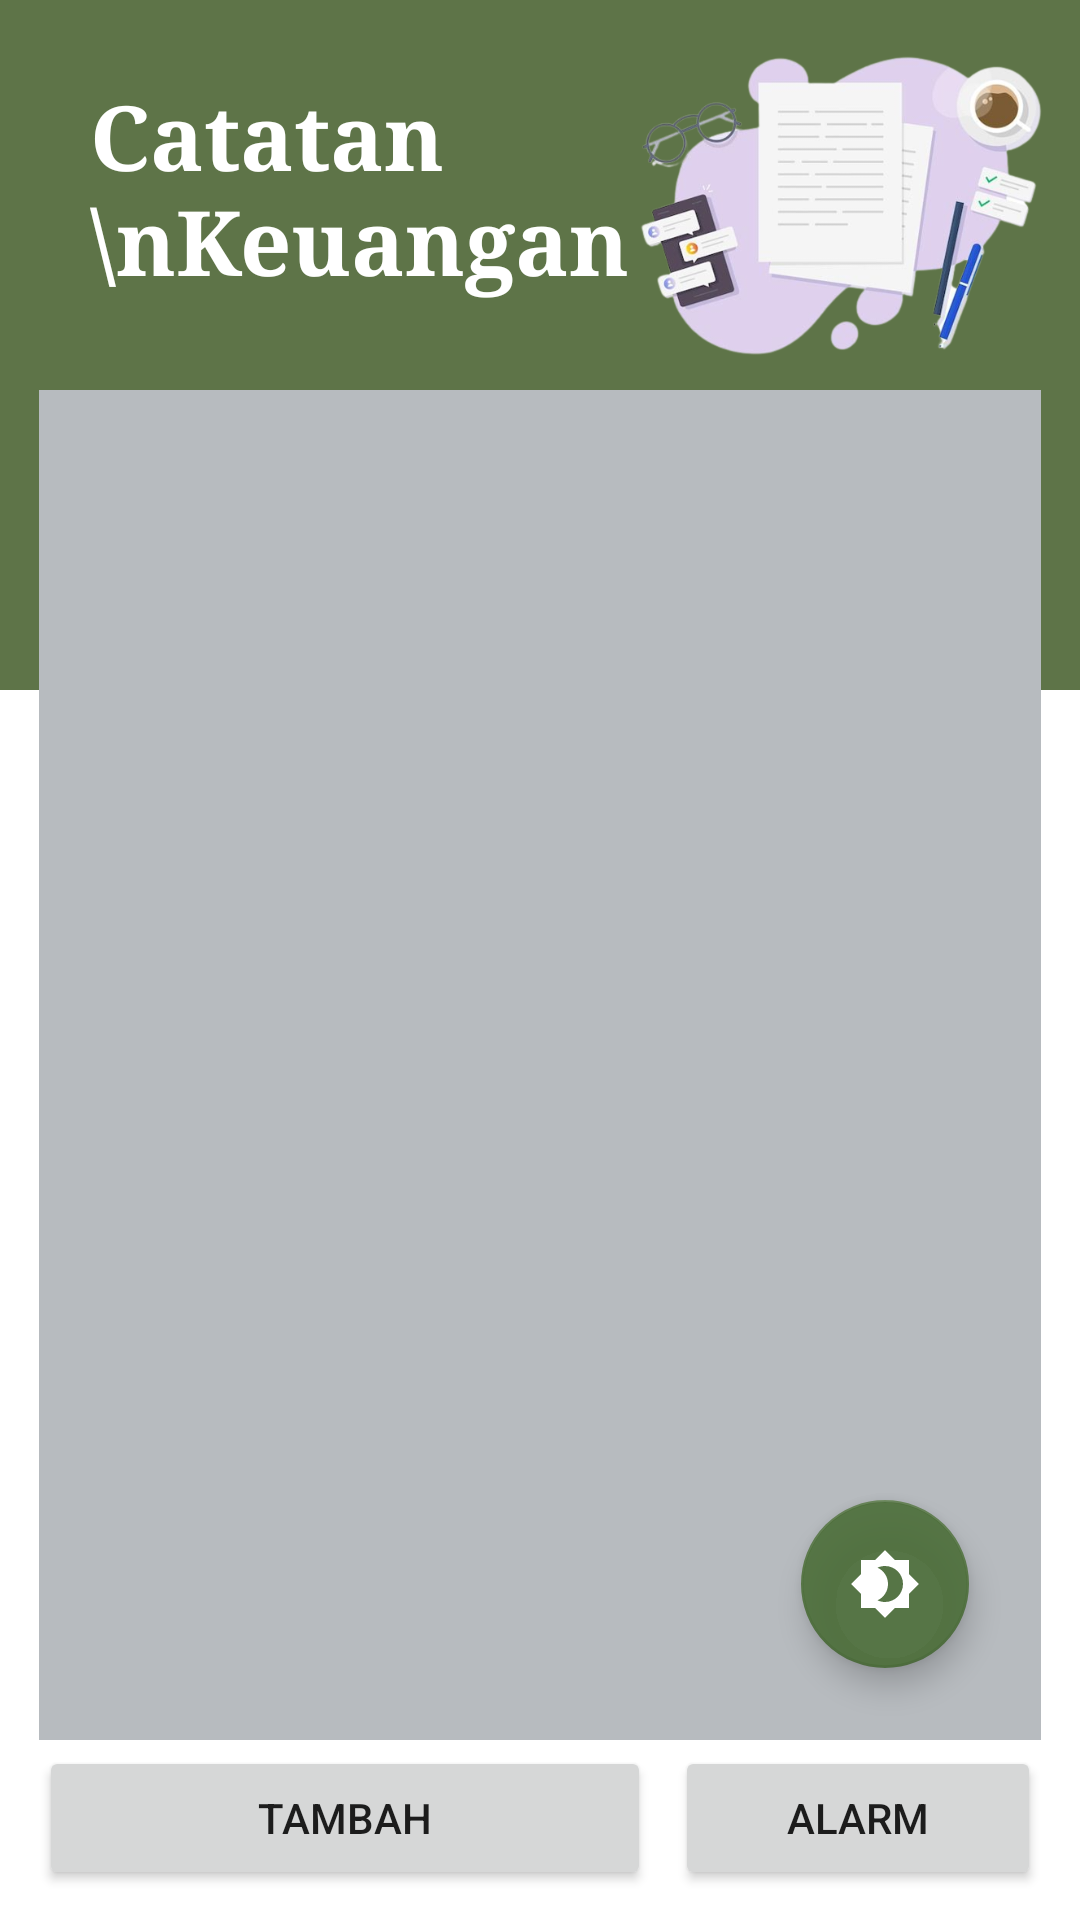

Produce the Android XML layout that renders to this screen, including the resource entries it uses.
<!-- AndroidManifest.xml: application theme Theme.CatatanKeuangan -->
<!-- res/layout/activity_catatan.xml -->
<?xml version="1.0" encoding="utf-8"?>
<RelativeLayout xmlns:android="http://schemas.android.com/apk/res/android"
    xmlns:app="http://schemas.android.com/apk/res-auto"
    xmlns:tools="http://schemas.android.com/tools"
    android:layout_width="match_parent"
    android:layout_height="match_parent"
    tools:context=".Catatan">

    <RelativeLayout
        android:layout_width="match_parent"
        android:layout_height="230dp"
        android:background="#E84F6736">

        <ImageView
            android:id="@+id/imageView"
            android:layout_width="200dp"
            android:layout_height="125dp"
            android:layout_marginLeft="200dp"
            android:layout_marginTop="5dp"
            android:src="@drawable/bg" />

        <TextView
            android:layout_width="wrap_content"
            android:layout_height="wrap_content"
            android:layout_marginLeft="30dp"
            android:layout_marginTop="25dp"
            android:fontFamily="serif"
            android:text="Catatan
            \nKeuangan"
            android:textColor="?attr/colorOnPrimary"
            android:textSize="30dp"
            android:textStyle="bold">

        </TextView>

    </RelativeLayout>

    <RelativeLayout
        android:layout_width="match_parent"
        android:layout_height="match_parent"
        android:layout_marginLeft="13dp"
        android:layout_marginTop="130dp"
        android:layout_marginRight="13dp"
        android:layout_marginBottom="60dp"
        android:background="?attr/colorSecondary">

        <androidx.recyclerview.widget.RecyclerView
            android:id="@+id/tabel"
            android:layout_width="match_parent"
            android:layout_height="match_parent"
            android:background="#85ADB6BF" />

        <com.google.android.material.floatingactionbutton.FloatingActionButton
            android:id="@+id/btn_setting"
            android:layout_width="wrap_content"
            android:layout_height="wrap_content"
            android:layout_marginEnd="24dp"
            android:layout_marginBottom="24dp"
            android:contentDescription="setting"
            app:backgroundTint="?attr/colorPrimary"
            android:src="@drawable/ic_dark"
            android:layout_alignRight="@+id/tabel"
            android:layout_alignBottom="@id/tabel"
            app:tint="@color/white"/>



    </RelativeLayout>
    <Button
        android:id="@+id/btn_tambah"
        android:layout_width="match_parent"
        android:layout_height="wrap_content"
        android:layout_alignParentBottom="true"
        android:layout_marginStart="13dp"
        android:layout_marginTop="10dp"
        android:layout_marginEnd="143dp"
        android:layout_marginBottom="10dp"
        android:text="Tambah" />

    <Button
        android:layout_width="match_parent"
        android:layout_height="wrap_content"
        android:layout_alignParentBottom="true"
        android:layout_marginStart="225dp"
        android:layout_marginTop="10dp"
        android:layout_marginEnd="13dp"
        android:layout_marginBottom="10dp"
        android:onClick="alarm"
        android:text="Alarm" />

</RelativeLayout>
<!-- resources referenced by this layout -->
<resources>
  <color name="white">#FFFFFFFF</color>
  <!-- drawable bg: png bitmap (drawable, 143058 bytes) -->
  <!-- drawable ic_dark (drawable) -->
  <vector android:height="24dp" android:tint="#FFFEFE"
      android:viewportHeight="24" android:viewportWidth="24"
      android:width="24dp" xmlns:android="http://schemas.android.com/apk/res/android">
      <path android:fillColor="@android:color/white" android:pathData="M20,8.69V4h-4.69L12,0.69 8.69,4H4v4.69L0.69,12 4,15.31V20h4.69L12,23.31 15.31,20H20v-4.69L23.31,12 20,8.69zM12,18c-0.89,0 -1.74,-0.2 -2.5,-0.55C11.56,16.5 13,14.42 13,12s-1.44,-4.5 -3.5,-5.45C10.26,6.2 11.11,6 12,6c3.31,0 6,2.69 6,6s-2.69,6 -6,6z"/>
  </vector>
  <style name="Theme.CatatanKeuangan" parent="Theme.MaterialComponents.DayNight.DarkActionBar">
          
          <item name="colorPrimary">@color/purple_500</item>
          <item name="colorPrimaryVariant">@color/purple_700</item>
          <item name="colorOnPrimary">@color/white</item>
          
          <item name="colorSecondary">@color/rv_day</item>
          <item name="colorSecondaryVariant">@color/teal_700</item>
          <item name="colorOnSecondary">@color/black</item>
          
          <item name="android:statusBarColor">?attr/colorPrimaryVariant</item>
          
      </style>
  <color name="purple_500">#E64C6E39</color>
  <color name="purple_700">#FF000000</color>
  <color name="rv_day">#C4C2C1</color>
  <color name="teal_700">#FF018786</color>
  <color name="black">#FF000000</color>
</resources>
